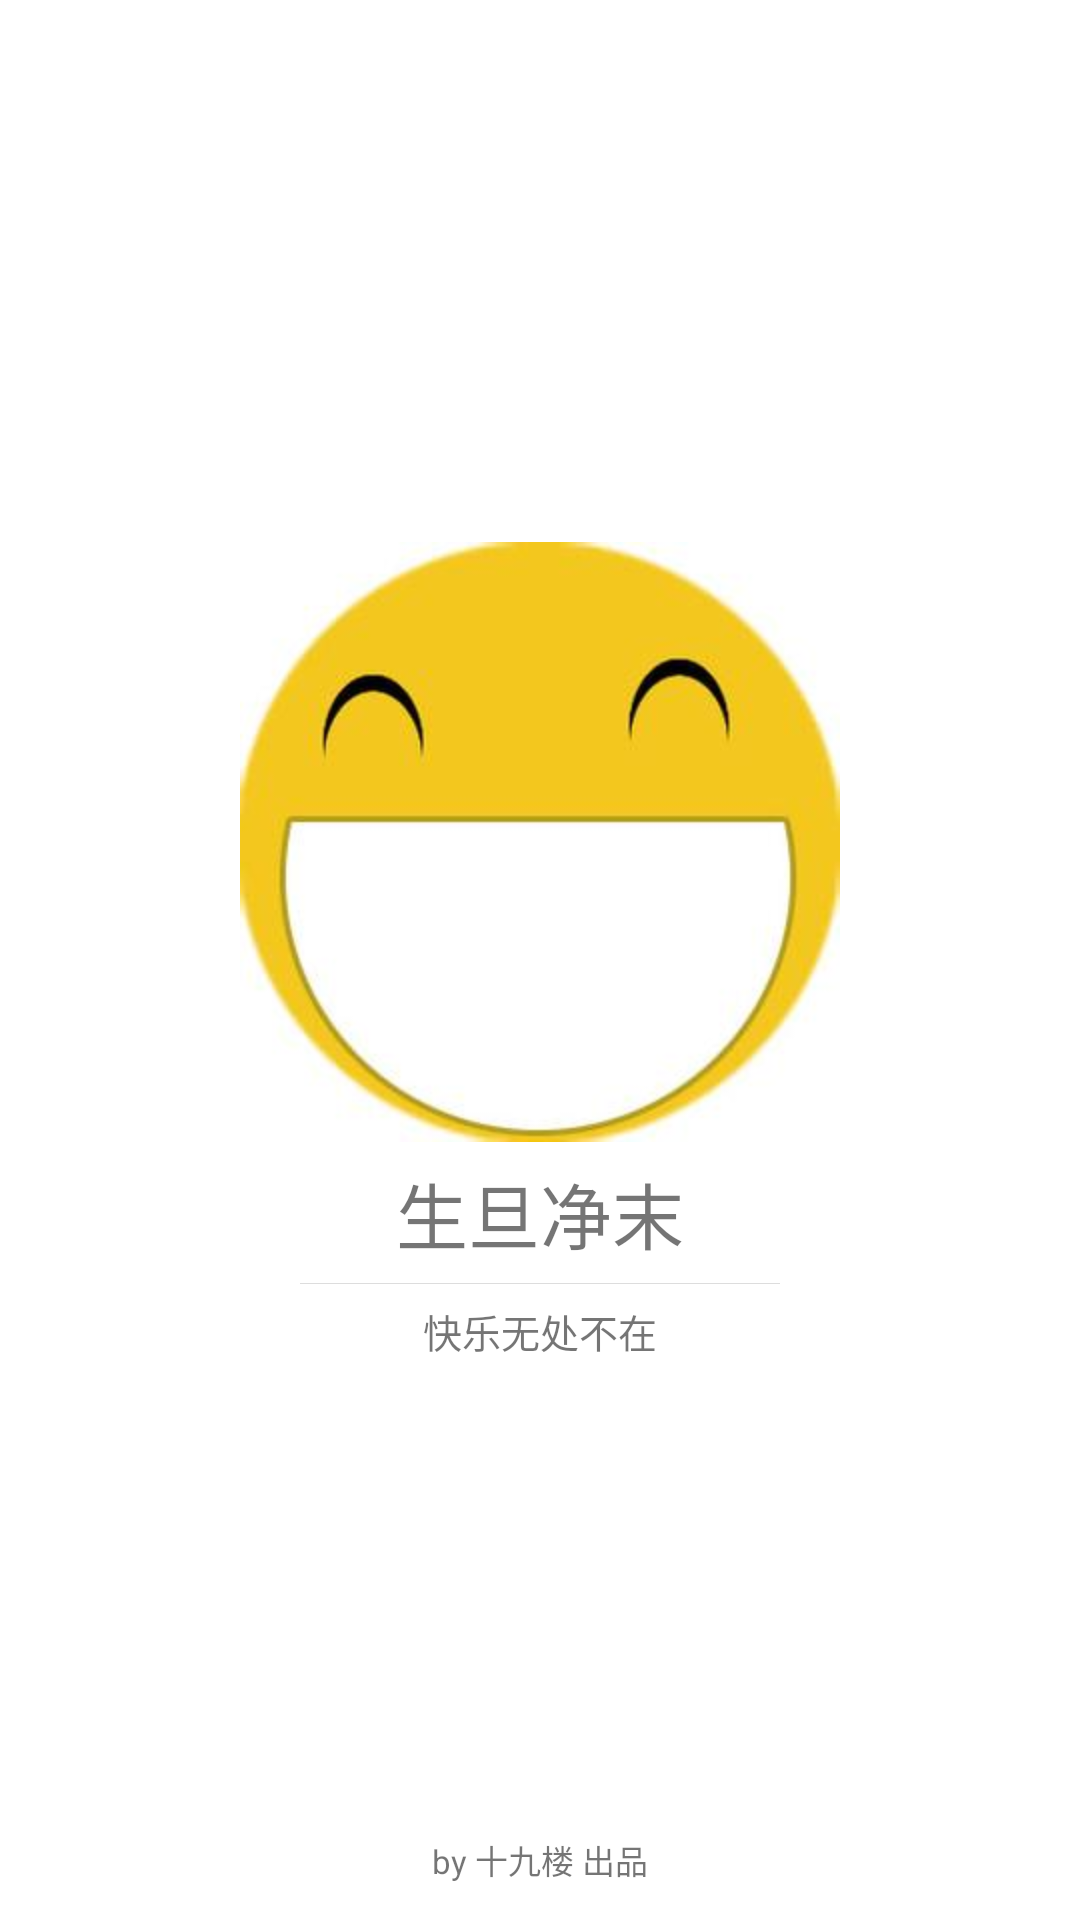

Here is an Android app screen rendered from its layout file. Give the layout XML and the strings, colors and styles it references.
<!-- AndroidManifest.xml: application theme AppTheme -->
<!-- res/layout/welcome.xml -->
<?xml version="1.0" encoding="utf-8"?>
<RelativeLayout xmlns:android="http://schemas.android.com/apk/res/android"
    android:orientation="vertical"
    android:layout_width="fill_parent"
    android:layout_height="fill_parent"
    android:background="#ffffff">
    <TextView android:id="@+id/copy_right"
        android:layout_width="wrap_content"
        android:layout_height="wrap_content"
        android:padding="12dip"
        android:layout_centerHorizontal="true"
        android:layout_alignParentBottom="true"
        android:text="by 十九楼 出品"
        android:textSize="11sp"/>
    <RelativeLayout android:layout_width="fill_parent"
        android:layout_height="fill_parent">
        <LinearLayout
            android:layout_width="wrap_content"
            android:layout_height="wrap_content"
            android:orientation="vertical"
            android:layout_centerInParent="true">
            <RelativeLayout android:layout_width="wrap_content"
                android:layout_height="wrap_content"
                android:layout_gravity="center_horizontal">
                <ImageView
                    android:layout_width="200dp"
                    android:layout_height="200dp"
                    android:src="@drawable/welcome"/>
            </RelativeLayout>
            <LinearLayout android:layout_width="wrap_content"
                android:layout_height="wrap_content"
                android:layout_gravity="center_horizontal">
                <TextView android:id="@+id/app_name"
                    android:layout_width="wrap_content"
                    android:layout_height="wrap_content"
                    android:padding="6dip"
                    android:text="@string/app_name"
                    android:textSize="24sp"/>
                <TextView android:id="@+id/version_name"
                    android:layout_width="wrap_content"
                    android:layout_height="fill_parent"
                    android:gravity="bottom"
                    android:paddingBottom="6dip"
                    android:textSize="14sp"/>
            </LinearLayout>
            <View android:layout_width="fill_parent"
                android:layout_height="1px"
                android:layout_marginLeft="20dip"
                android:layout_marginRight="20dip"
                android:background="#dddddd"/>
            <TextView android:layout_width="wrap_content"
                android:layout_height="wrap_content"
                android:layout_gravity="center_horizontal"
                android:padding="6dip"
                android:text="@string/idea"
                android:textSize="13sp"/>
        </LinearLayout>
    </RelativeLayout>
</RelativeLayout>
<!-- resources referenced by this layout -->
<resources>
  <!-- drawable welcome: jpg bitmap (drawable-ldpi, 6320 bytes) -->
  <string name="app_name">生旦净末</string>
  <string name="idea">快乐无处不在</string>
  <style name="AppTheme" parent="AppBaseTheme">
          
      </style>
  <style name="AppBaseTheme" parent="Theme.AppCompat.Light">
          
      </style>
</resources>
